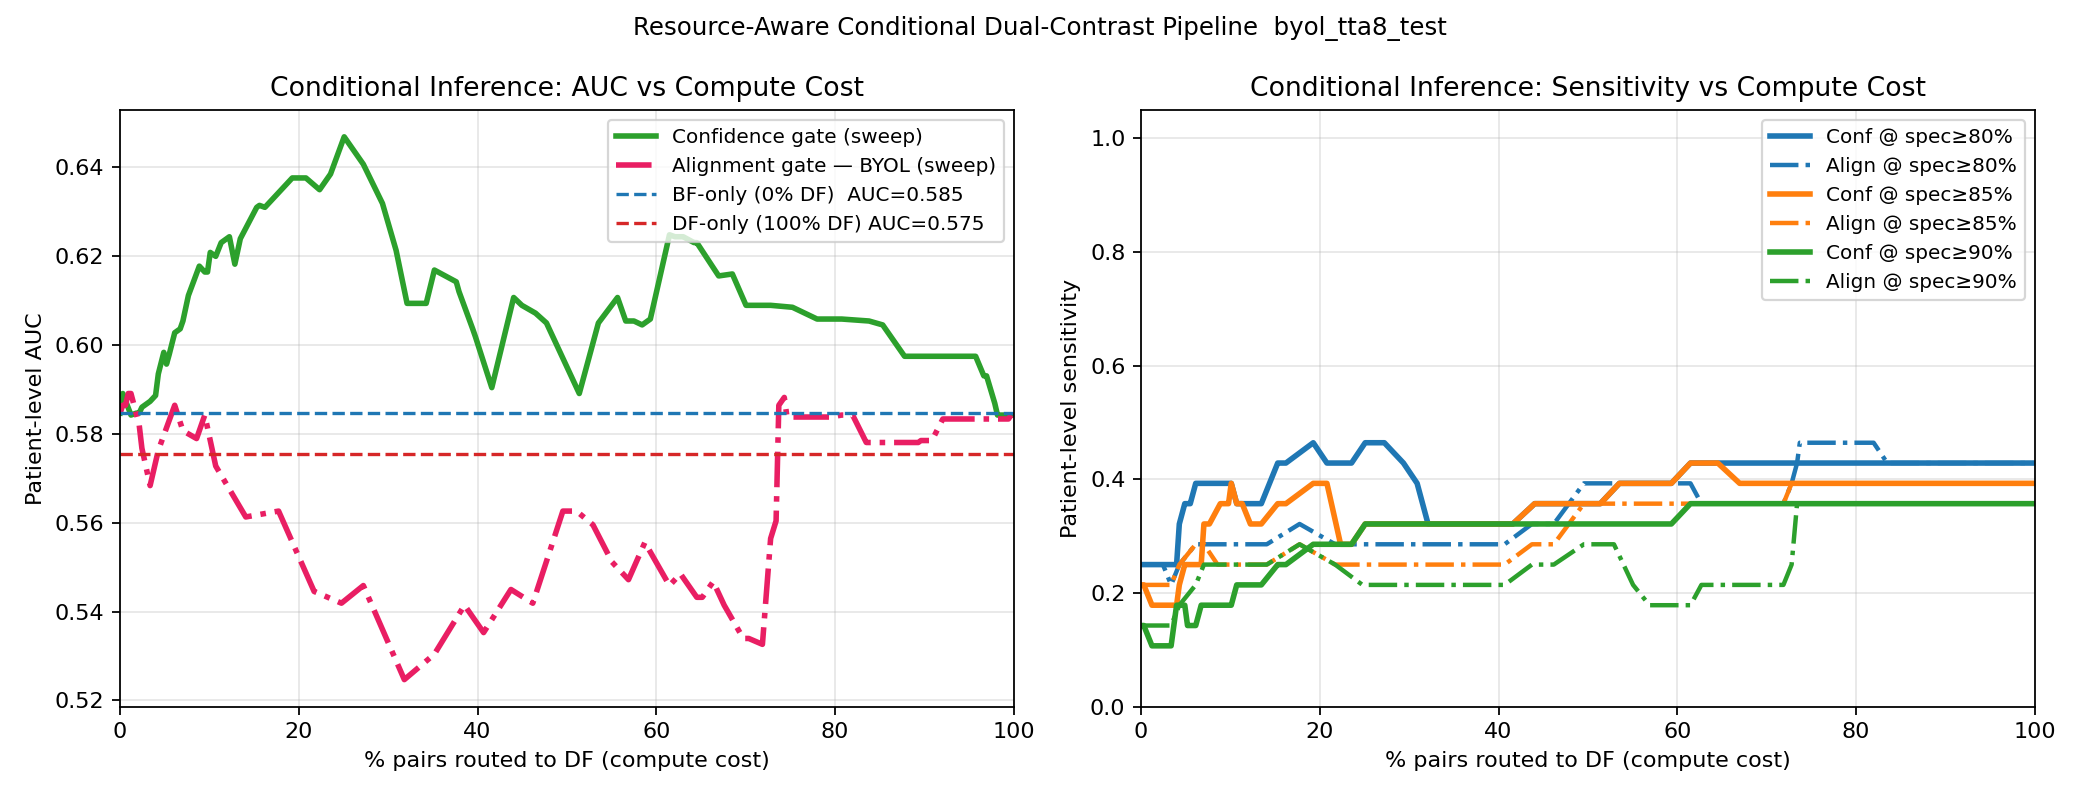

The data file committed next to this chart (first rows):
threshold, df_fraction, patient_auc, sensitivity_at_spec0p8, threshold_for_spec0p8, sensitivity_at_spec0p85, threshold_for_spec0p85, sensitivity_at_spec0p9, threshold_for_spec0p9
0.00239, 0.0, 0.5847, 0.25, 0.385, 0.2143, 0.41, 0.1429, 0.455
0.00722, 0.003058, 0.5891, 0.25, 0.38, 0.2143, 0.405, 0.1429, 0.45
0.01205, 0.01223, 0.5842, 0.25, 0.38, 0.1786, 0.405, 0.1071, 0.45
0.01688, 0.01223, 0.5842, 0.25, 0.38, 0.1786, 0.405, 0.1071, 0.45
0.02171, 0.01223, 0.5842, 0.25, 0.38, 0.1786, 0.405, 0.1071, 0.45
0.02654, 0.01835, 0.5847, 0.25, 0.38, 0.1786, 0.405, 0.1071, 0.45
0.03137, 0.02141, 0.5847, 0.25, 0.38, 0.1786, 0.405, 0.1071, 0.45
0.0362, 0.02446, 0.586, 0.25, 0.38, 0.1786, 0.405, 0.1071, 0.45
0.04103, 0.03364, 0.5873, 0.25, 0.38, 0.1786, 0.405, 0.1071, 0.43
0.04586, 0.03364, 0.5873, 0.25, 0.38, 0.1786, 0.405, 0.1071, 0.43
0.05069, 0.03976, 0.5886, 0.25, 0.38, 0.1786, 0.405, 0.1786, 0.42
0.05552, 0.04281, 0.5935, 0.3214, 0.355, 0.2143, 0.4, 0.1786, 0.42
0.06035, 0.04281, 0.5935, 0.3214, 0.355, 0.2143, 0.4, 0.1786, 0.42
0.06518, 0.04281, 0.5935, 0.3214, 0.355, 0.2143, 0.4, 0.1786, 0.42
0.07001, 0.04281, 0.5935, 0.3214, 0.355, 0.2143, 0.4, 0.1786, 0.42
0.07484, 0.04893, 0.5983, 0.3571, 0.345, 0.25, 0.39, 0.1786, 0.41
0.07967, 0.05199, 0.5957, 0.3571, 0.345, 0.25, 0.39, 0.1429, 0.41
0.0845, 0.05505, 0.5979, 0.3571, 0.345, 0.25, 0.385, 0.1429, 0.405
0.08933, 0.05505, 0.5979, 0.3571, 0.345, 0.25, 0.385, 0.1429, 0.405
0.09416, 0.06116, 0.6027, 0.3929, 0.34, 0.25, 0.38, 0.1429, 0.405
0.09899, 0.06728, 0.6036, 0.3929, 0.34, 0.25, 0.38, 0.1786, 0.405
0.1038, 0.07034, 0.6054, 0.3929, 0.34, 0.3214, 0.355, 0.1786, 0.405
0.1087, 0.07034, 0.6054, 0.3929, 0.34, 0.3214, 0.355, 0.1786, 0.405
0.1135, 0.07034, 0.6054, 0.3929, 0.34, 0.3214, 0.355, 0.1786, 0.405
0.1183, 0.07645, 0.6111, 0.3929, 0.34, 0.3214, 0.355, 0.1786, 0.405
0.1231, 0.08869, 0.6177, 0.3929, 0.34, 0.3571, 0.345, 0.1786, 0.405
0.128, 0.0948, 0.6164, 0.3929, 0.34, 0.3571, 0.345, 0.1786, 0.405
0.1328, 0.0948, 0.6164, 0.3929, 0.34, 0.3571, 0.345, 0.1786, 0.405
0.1376, 0.09786, 0.6164, 0.3929, 0.34, 0.3571, 0.345, 0.1786, 0.405
0.1425, 0.09786, 0.6164, 0.3929, 0.34, 0.3571, 0.345, 0.1786, 0.405
0.1473, 0.09786, 0.6164, 0.3929, 0.34, 0.3571, 0.345, 0.1786, 0.405
0.1521, 0.1009, 0.6208, 0.3929, 0.34, 0.3929, 0.34, 0.1786, 0.405
0.157, 0.107, 0.6199, 0.3571, 0.34, 0.3571, 0.34, 0.2143, 0.405
0.1618, 0.1131, 0.623, 0.3571, 0.34, 0.3571, 0.345, 0.2143, 0.405
0.1666, 0.1223, 0.6243, 0.3571, 0.335, 0.3214, 0.355, 0.2143, 0.42
0.1714, 0.1284, 0.6182, 0.3571, 0.34, 0.3214, 0.355, 0.2143, 0.42
0.1763, 0.1346, 0.6239, 0.3571, 0.34, 0.3214, 0.355, 0.2143, 0.42
0.1811, 0.1529, 0.631, 0.4286, 0.345, 0.3571, 0.385, 0.25, 0.42
0.1859, 0.156, 0.6314, 0.4286, 0.345, 0.3571, 0.385, 0.25, 0.42
0.1908, 0.1621, 0.631, 0.4286, 0.345, 0.3571, 0.385, 0.25, 0.42
0.1956, 0.1927, 0.6376, 0.4643, 0.345, 0.3929, 0.385, 0.2857, 0.42
0.2004, 0.208, 0.6376, 0.4286, 0.355, 0.3929, 0.385, 0.2857, 0.425
0.2053, 0.2232, 0.6349, 0.4286, 0.355, 0.2857, 0.4, 0.2857, 0.425
0.2101, 0.2355, 0.6384, 0.4286, 0.355, 0.2857, 0.4, 0.2857, 0.425
0.2149, 0.2508, 0.6468, 0.4643, 0.355, 0.3214, 0.4, 0.3214, 0.425
0.2197, 0.2722, 0.6407, 0.4643, 0.37, 0.3214, 0.4, 0.3214, 0.425
0.2246, 0.2936, 0.6318, 0.4286, 0.385, 0.3214, 0.405, 0.3214, 0.425
0.2294, 0.3089, 0.6213, 0.3929, 0.395, 0.3214, 0.415, 0.3214, 0.445
0.2342, 0.3211, 0.6093, 0.3214, 0.4, 0.3214, 0.42, 0.3214, 0.45
0.2391, 0.3425, 0.6093, 0.3214, 0.4, 0.3214, 0.42, 0.3214, 0.46
0.2439, 0.3517, 0.6168, 0.3214, 0.405, 0.3214, 0.42, 0.3214, 0.46
0.2487, 0.3761, 0.6142, 0.3214, 0.405, 0.3214, 0.42, 0.3214, 0.46
0.2536, 0.3792, 0.612, 0.3214, 0.405, 0.3214, 0.42, 0.3214, 0.465
0.2584, 0.3945, 0.6036, 0.3214, 0.405, 0.3214, 0.42, 0.3214, 0.465
0.2632, 0.3976, 0.6019, 0.3214, 0.405, 0.3214, 0.42, 0.3214, 0.465
0.268, 0.4159, 0.5904, 0.3214, 0.405, 0.3214, 0.42, 0.3214, 0.465
0.2729, 0.4404, 0.6107, 0.3571, 0.405, 0.3571, 0.42, 0.3214, 0.465
0.2777, 0.4495, 0.6089, 0.3571, 0.405, 0.3571, 0.42, 0.3214, 0.465
0.2825, 0.4648, 0.6071, 0.3571, 0.41, 0.3571, 0.42, 0.3214, 0.465
0.2874, 0.4771, 0.6049, 0.3571, 0.41, 0.3571, 0.42, 0.3214, 0.465
... 41 more rows
